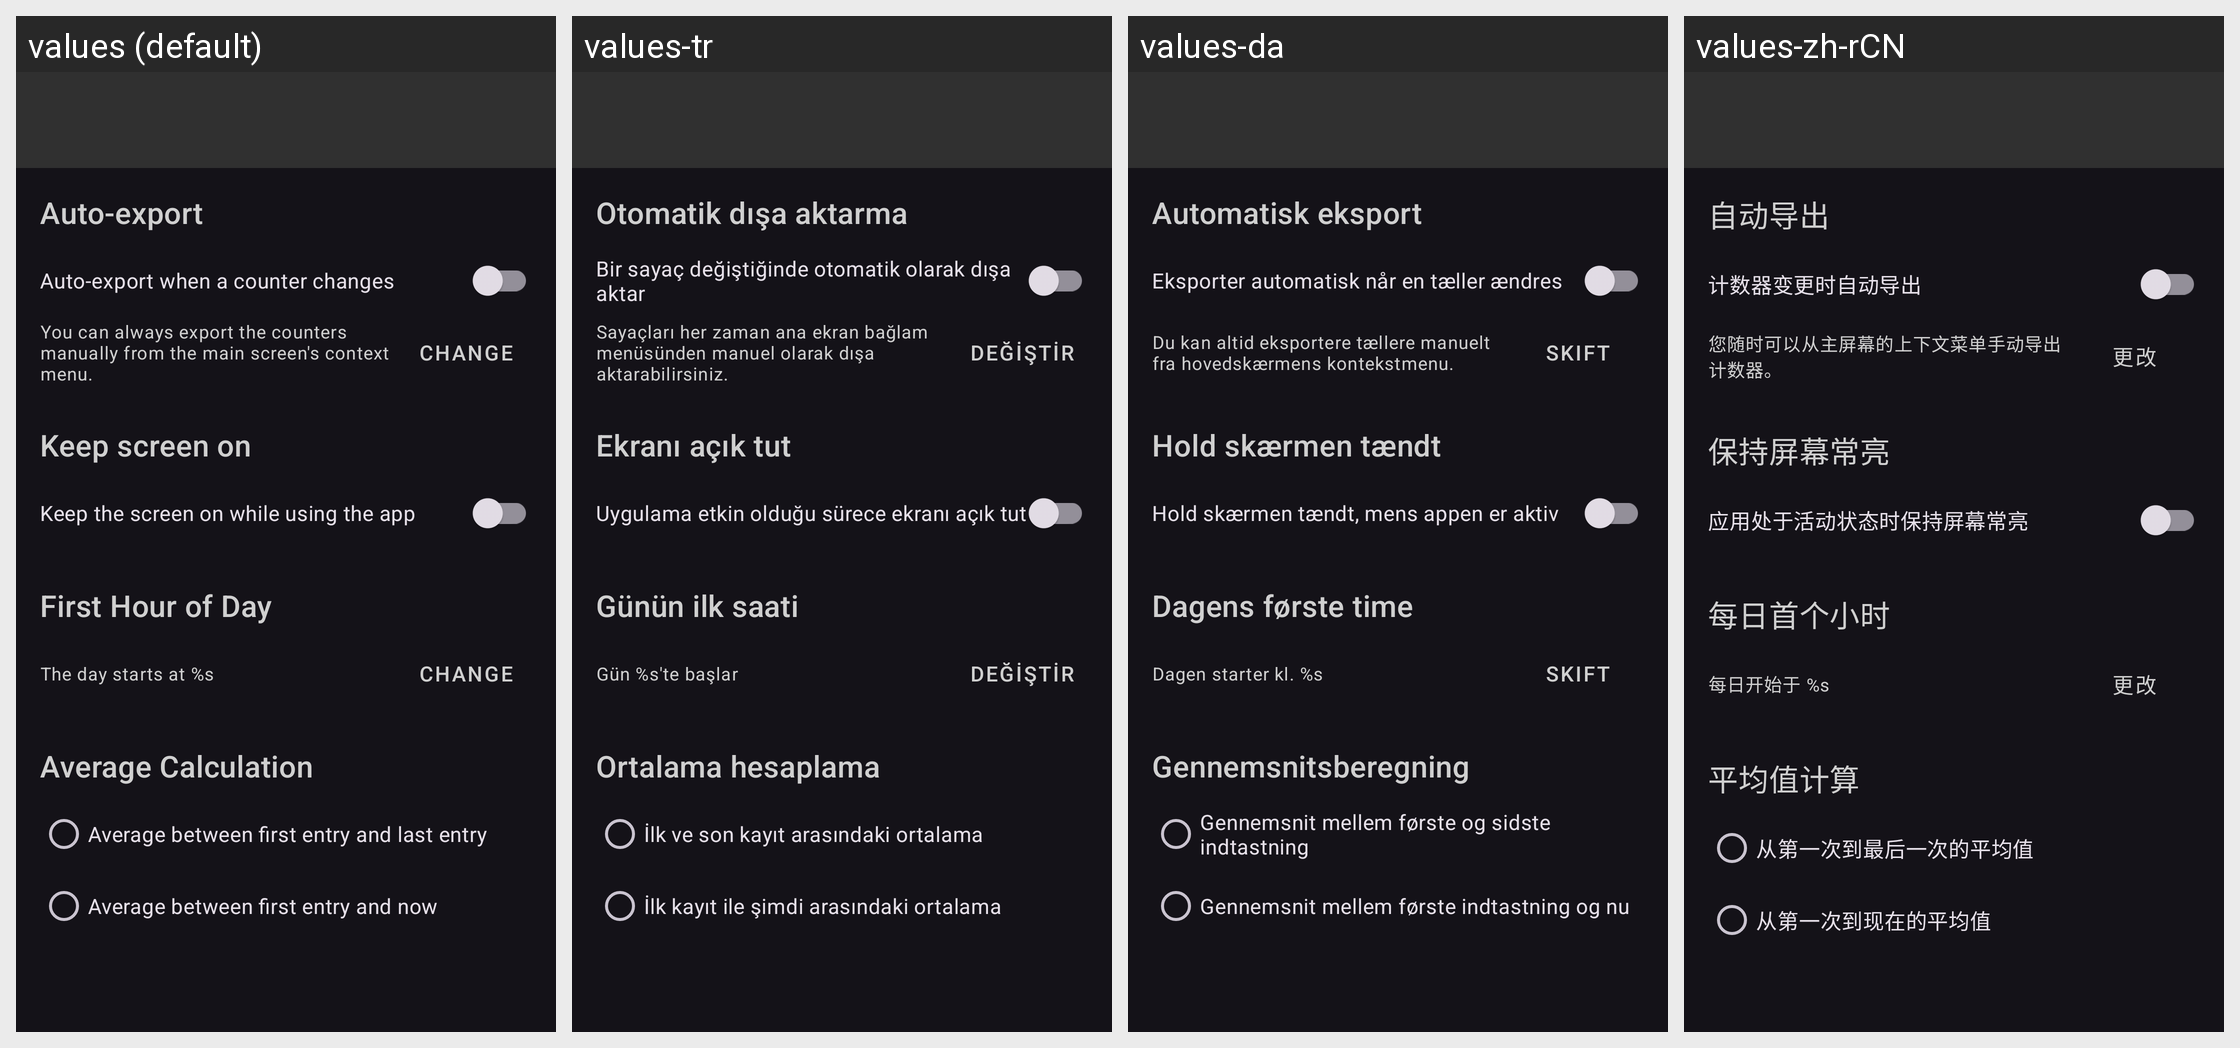

The Android screen above is rendered under several locales of the same app. Produce the string resources it draws, with the default and per-locale values.
Android screen res/layout/activity_settings.xml rendered under 4 locales, left to right: values (default), values-tr, values-da, values-zh-rCN. Device: Nexus 5 (rendered at 1080×1920; each locale shown at half size, 540×960, under a caption strip naming it); theme AppTheme.
Other locales in the repository, not shown: values-ca, values-cs, values-de, values-es, values-fr, values-ru.
Strings drawn on this screen, with the default value and each locale's value (text and hints the layout hard-codes, and strings that could not be matched under every locale, appear in the picture but are not listed):

export_settings
  values: Auto-export
  values-tr: Otomatik dışa aktarma
  values-da: Automatisk eksport
  values-zh-rCN: 自动导出

auto_export
  values: Auto-export when a counter changes
  values-tr: Bir sayaç değiştiğinde otomatik olarak dışa aktar
  values-da: Eksporter automatisk når en tæller ændres
  values-zh-rCN: 计数器变更时自动导出

export_disabled
  values: You can always export the counters manually from the main screen's context menu.
  values-tr: Sayaçları her zaman ana ekran bağlam menüsünden manuel olarak dışa aktarabilirsiniz.
  values-da: Du kan altid eksportere tællere manuelt fra hovedskærmens kontekstmenu.
  values-zh-rCN: 您随时可以从主屏幕的上下文菜单手动导出计数器。

change_button
  values: Change
  values-tr: Değiştir
  values-da: Skift
  values-zh-rCN: 更改

keep_screen_on
  values: Keep screen on
  values-tr: Ekranı açık tut
  values-da: Hold skærmen tændt
  values-zh-rCN: 保持屏幕常亮

keep_screen_on_description
  values: Keep the screen on while using the app
  values-tr: Uygulama etkin olduğu sürece ekranı açık tut
  values-da: Hold skærmen tændt, mens appen er aktiv
  values-zh-rCN: 应用处于活动状态时保持屏幕常亮

first_hour_of_day_title
  values: First Hour of Day
  values-tr: Günün ilk saati
  values-da: Dagens første time
  values-zh-rCN: 每日首个小时

first_hour_of_day_text
  values: The day starts at %s
  values-tr: Gün %s'te başlar
  values-da: Dagen starter kl. %s
  values-zh-rCN: 每日开始于 %s

average_calculation_settings
  values: Average Calculation
  values-tr: Ortalama hesaplama
  values-da: Gennemsnitsberegning
  values-zh-rCN: 平均值计算

average_mode_first_to_last
  values: Average between first entry and last entry
  values-tr: İlk ve son kayıt arasındaki ortalama
  values-da: Gennemsnit mellem første og sidste indtastning
  values-zh-rCN: 从第一次到最后一次的平均值

average_mode_first_to_now
  values: Average between first entry and now
  values-tr: İlk kayıt ile şimdi arasındaki ortalama
  values-da: Gennemsnit mellem første indtastning og nu
  values-zh-rCN: 从第一次到现在的平均值
